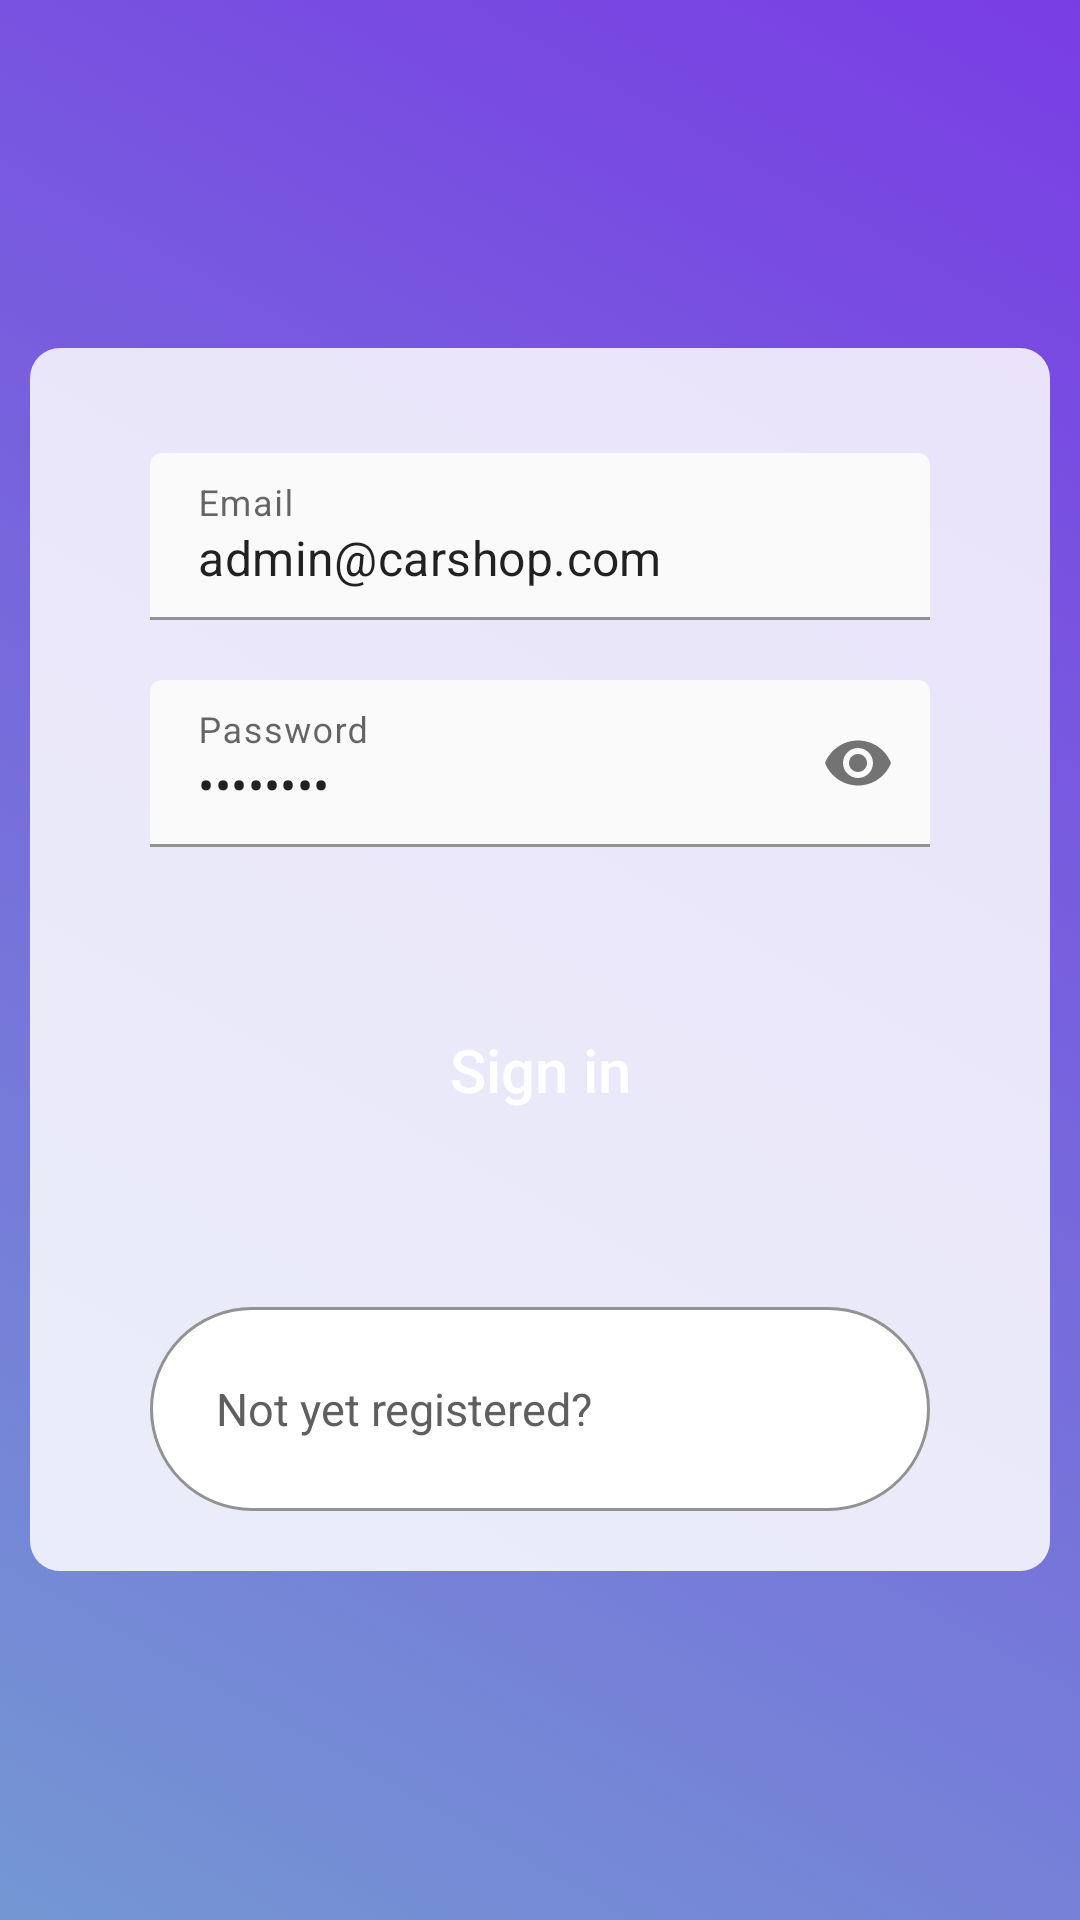

Produce the Android XML layout that renders to this screen, including the resource entries it uses.
<!-- AndroidManifest.xml: application theme Theme.GestionTaller -->
<!-- res/layout/activity_sign_in_page.xml -->
<?xml version="1.0" encoding="utf-8"?>
<LinearLayout xmlns:android="http://schemas.android.com/apk/res/android"
    xmlns:app="http://schemas.android.com/apk/res-auto"
    xmlns:tools="http://schemas.android.com/tools"
    android:id="@+id/main"
    android:layout_width="match_parent"
    android:layout_height="match_parent"
    android:background="@drawable/grdient_list"
    android:orientation="vertical"
    tools:context=".views.login_activities.SignInPage">

    <Space
        android:layout_width="match_parent"
        android:layout_height="wrap_content"
        android:layout_weight="1" />


    <LinearLayout
        android:id="@+id/linearLayout"
        android:layout_width="match_parent"
        android:layout_height="wrap_content"
        android:layout_marginHorizontal="10dp"
        android:layout_weight="0"
        android:background="@drawable/rounded_corner_container"
        android:orientation="vertical"
        app:layout_constraintBottom_toBottomOf="parent"
        app:layout_constraintEnd_toEndOf="parent"
        app:layout_constraintStart_toStartOf="parent"
        app:layout_constraintTop_toTopOf="parent">

        <com.google.android.material.textfield.TextInputLayout
            android:id="@+id/mail_textField"
            android:layout_width="match_parent"
            android:layout_height="wrap_content"
            android:layout_marginHorizontal="40dp"
            android:layout_marginTop="35dp"
            android:hint="@string/mail"
            android:orientation="horizontal">

            <com.google.android.material.textfield.TextInputEditText
                android:id="@+id/mail_textEdit"
                android:layout_width="match_parent"
                android:layout_height="match_parent"
                android:layout_weight="1"
                android:backgroundTint="@color/transparent_white"
                android:backgroundTintMode="src_over"
                android:text="admin@carshop.com" />

        </com.google.android.material.textfield.TextInputLayout>

        <com.google.android.material.textfield.TextInputLayout
            android:id="@+id/pass_textField"
            android:layout_width="match_parent"
            android:layout_height="wrap_content"
            android:layout_marginHorizontal="40dp"
            android:layout_marginTop="20dp"
            android:layout_marginBottom="30dp"
            app:errorEnabled="true"
            android:hint="@string/password"
            app:endIconMode="password_toggle">

            <com.google.android.material.textfield.TextInputEditText
                android:id="@+id/pass_textEdit"
                android:layout_width="match_parent"
                android:layout_height="match_parent"
                android:backgroundTint="@color/transparent_white"
                android:backgroundTintMode="src_over"
                android:inputType="textPassword"
                android:text="admin123" />

        </com.google.android.material.textfield.TextInputLayout>

        <androidx.appcompat.widget.AppCompatButton
            android:id="@+id/signIn"
            style="@android:style/Widget.Button"
            android:layout_width="match_parent"
            android:layout_height="wrap_content"
            android:layout_marginHorizontal="40dp"
            android:layout_marginBottom="35dp"
            android:background="@drawable/round_button_filled"
            android:fontFamily="sans-serif-medium"
            android:padding="10dp"
            android:text="@string/sign_in"
            android:textColor="#FFFFFF"
            android:textSize="20sp" />

        <LinearLayout
            android:layout_width="match_parent"
            android:layout_height="wrap_content"
            android:layout_gravity="center"
            android:layout_marginHorizontal="40dp"
            android:layout_marginTop="20dp"
            android:layout_marginBottom="20dp"
            android:background="@drawable/rounded_button"
            android:orientation="horizontal"
            android:padding="10dp">

            <TextView
                android:id="@+id/goTo_signUp_message"
                android:layout_width="wrap_content"
                android:layout_height="match_parent"
                android:layout_weight="1"
                android:gravity="center"
                android:padding="10dp"
                android:text="@string/sign_up_question"
                android:textColor="@color/grey"
                android:textSize="15sp" />

            <androidx.appcompat.widget.AppCompatButton
                android:id="@+id/goTo_signUp"
                style="@android:style/Widget.Button"
                android:layout_width="wrap_content"
                android:layout_height="match_parent"
                android:layout_weight="1"
                android:background="@drawable/round_button_filled"
                android:padding="8dp"
                android:text="@string/sign_up"
                android:textColor="#FFFFFF"
                android:textSize="16sp"
                android:textStyle="bold" />

        </LinearLayout>

    </LinearLayout>

    <Space
        android:layout_width="match_parent"
        android:layout_height="wrap_content"
        android:layout_weight="1" />

</LinearLayout>
<!-- resources referenced by this layout -->
<resources>
  <color name="grey">#5F5F5F</color>
  <color name="transparent_white">#D8FFFFFF</color>
  <!-- drawable grdient_list (drawable) -->
  <?xml version="1.0" encoding="utf-8"?>
  <animation-list xmlns:android="http://schemas.android.com/apk/res/android">
  
      <item android:drawable="@drawable/gradient_one"
          android:duration="5000"/>
  
      <item android:drawable="@drawable/gradient_two"
          android:duration="5000"/>
  
      <item android:drawable="@drawable/gradient_three"
          android:duration="5000"/>
      <item android:drawable="@drawable/gradient_four"
          android:duration="5000"/>
  </animation-list>
  <!-- drawable rounded_button (drawable) -->
  <?xml version="1.0" encoding="utf-8"?>
  <selector xmlns:android="http://schemas.android.com/apk/res/android">
  <item>
      <shape android:shape="rectangle">
          <solid android:color="@color/white"/>
          <corners android:radius="100dp"/>
          <stroke android:color="#929292" android:width="1dp"/>
      </shape>
  </item>
  </selector>
  <!-- drawable rounded_corner_container (drawable) -->
  <?xml version="1.0" encoding="utf-8"?>
  <selector xmlns:android="http://schemas.android.com/apk/res/android">
  <item>
      <shape android:shape="rectangle">
          <corners android:radius="10dp"/>
          <solid android:color="@color/transparent_white"/>
      </shape>
  </item>
  </selector>
  <string name="mail">Email</string>
  <string name="password">Password</string>
  <string name="sign_in">Sign in</string>
  <string name="sign_up">Sign up</string>
  <string name="sign_up_question">Not yet registered?</string>
  <style name="Theme.GestionTaller" parent="Base.Theme.GestionTaller" />
  <!-- drawable gradient_one (drawable) -->
  <?xml version="1.0" encoding="utf-8"?>
  <shape xmlns:android="http://schemas.android.com/apk/res/android"
      android:shape="rectangle">
   <gradient
       android:angle="225"
       android:endColor="#7497D3"
       android:startColor="@color/purple"
       >
   </gradient>
  </shape>
  <!-- drawable gradient_two (drawable) -->
  <?xml version="1.0" encoding="utf-8"?>
  <shape xmlns:android="http://schemas.android.com/apk/res/android"
      android:shape="rectangle">
      <gradient
          android:angle="225"
          android:endColor="@color/blue"
          android:startColor="#60E7BE"
          >
      </gradient>
  </shape>
  <!-- drawable gradient_three (drawable) -->
  <?xml version="1.0" encoding="utf-8"?>
  <shape xmlns:android="http://schemas.android.com/apk/res/android"
      android:shape="rectangle">
      <gradient
          android:angle="225"
          android:endColor="#E69AC0"
          android:startColor="@color/blue"
          >
      </gradient>
  </shape>
  <!-- drawable gradient_four (drawable) -->
  <?xml version="1.0" encoding="utf-8"?>
  <shape xmlns:android="http://schemas.android.com/apk/res/android"
      android:shape="rectangle">
      <gradient
          android:angle="225"
          android:endColor="#1A6F64"
          android:startColor="#80BEE0"
          >
      </gradient>
  </shape>
  <color name="white">#FFFFFFFF</color>
  <style name="Base.Theme.GestionTaller" parent="Theme.MaterialComponents.Light.NoActionBar">
          
      </style>
  <color name="purple">#793DE4</color>
  <color name="blue">#3F51B5</color>
</resources>
